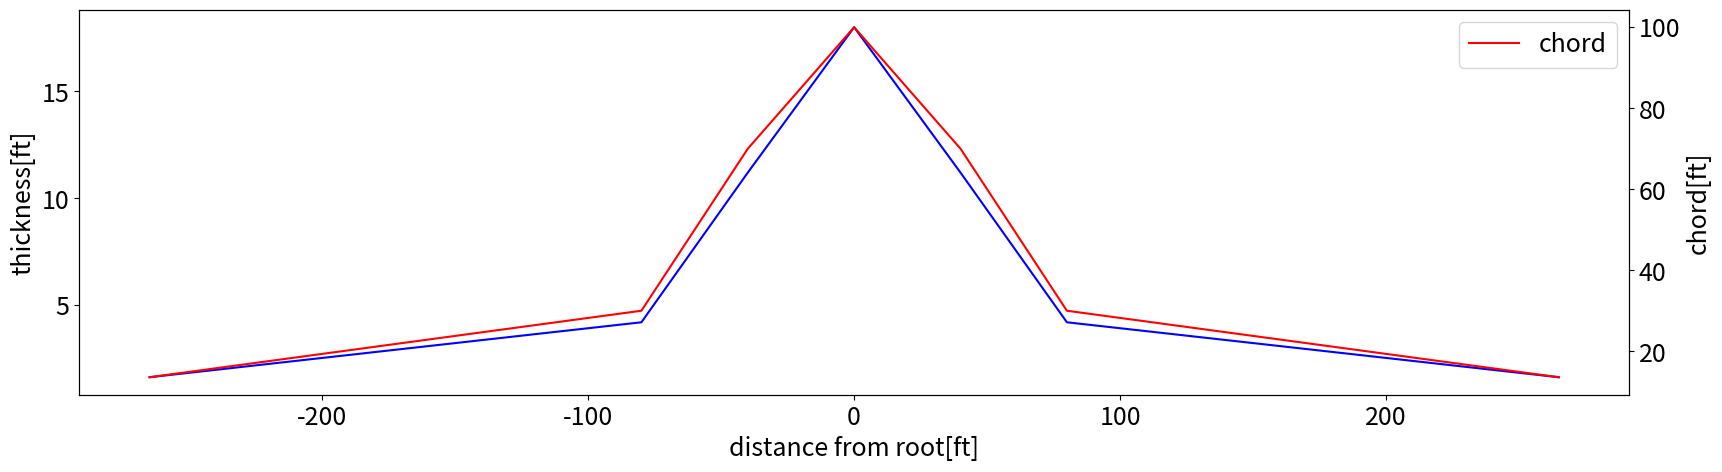

The matplotlib source for this figure: (Note: this script raises an exception after producing the figure.)
#!/usr/bin/env python3
# -*- coding: utf-8 -*-
"""
Created on Wed Feb 14 14:16:33 2018

@author: keidaiiiyama
"""

import math as m
import matplotlib.pyplot as plt

inch2feet = 0.0833
PI = 3.1415
rad2deg = 180 / PI
deg2rad = PI / 180
ft3togal = 7.480

#胴体計算
print("胴体計算")
#width
economy = 356
buisness = 64
subsec_ne = 5
subsec_nb = 3
seet_per_subsec_e = 6
seet_per_subsec_b = 4
seet_width_e = 21
seet_width_b = 30
corridor = 25
corridor_b = 30
wall = 5
subsec_we = seet_per_subsec_e * seet_width_e + corridor
subsec_wb = seet_per_subsec_b * seet_width_b + corridor_b
print("subsetion width(economy)",subsec_we)
print("subsetion width(buisness)",subsec_wb)
d_in1 = subsec_we * subsec_ne + wall * (subsec_ne - 1)
d_in2 = subsec_wb * subsec_nb + wall * (subsec_nb - 1)
d_out = d_in1 + 12
print("d_in(1st floor): ",d_in1,"[in]")
print("d_in(2nd floor): ",d_in2,"[in]")
print("d_out: ",d_out,"[in] ",d_out*0.0833,"[ft]")

#length
seetpitch_buisness = 65 #inch
seetpitch_economy = 33 #inch
seet_per_row_e = subsec_ne * seet_per_subsec_e
seet_per_row_b = subsec_nb * seet_per_subsec_b
row_economy = int(economy / seet_per_row_e + 1)
row_buisness = int(buisness / seet_per_row_b + 1)
print("seet_per_row(economy)",seet_per_row_e)
print("seet_per_row(buisness)",seet_per_row_b)
print("row_number (economy)",row_economy)
print("row_number (buisness)",row_buisness)
economy_length = seetpitch_economy * row_economy + corridor * 2
buisness_length = seetpitch_buisness * row_buisness + corridor * 2
print("economy_length",economy_length*0.0833,"[ft]")
print("buisness_length",buisness_length*0.0833,"[ft]")
lf = 1.3 * buisness_length * inch2feet #ft
print("length:",lf,"[ft]")
print()

# Thrust

T = 244044
print("推力計算")
print("Thrust:",T/3,"[Ib]")

#主翼計算
print()
print("主翼計算")
ar = 9.0
S = 7798.4
print("S",S,"[ft^2]")

b = m.sqrt(S*ar) #[ft]
print("wing span: ",b,"[ft]")
lamda = 0.3
w_to = 896000
w_pl = 93476
mff = 0.63
w_f = (1-mff)*w_to - w_pl
print("w_f:",w_f)
q = 194 #巡航時動圧
cla = 5 * deg2rad
alpha_i = 0 #胴体取り付け角
t_root = 0.18
t_tip = 0.12
rho_f = 6.7

#長さ
cr = 2/(1 + lamda) * m.sqrt(S/ar) #ft
print("C_root:",cr)
ct = 2/(1 + 1/lamda) * m.sqrt(S/ar) #ft
print("c_tip:",ct)
print()

#厚さ
thickness_root = 110 * t_root
thickness_tip = ct * t_tip
print("thickness_root",thickness_root,"[ft]")
print("thickness_tip",thickness_tip,"[ft]")
mode = "plot"

if mode=="plot":
 plt.rcParams["font.size"] = 18
 fig = plt.figure(figsize = (20,5))
 ax1 = fig.add_subplot(111)
 x = [-b,-80,-40,0,40,80,b]
 y1 = [thickness_tip,4.2,11.2,18,11.2,4.2,thickness_tip]
 ax1.set_xlabel("distance from root[ft]")
 ax1.set_ylabel("thickness[ft]")
 ln1 = ax1.plot(x,y1,color="blue",label="thickness")

 ax2 = ax1.twinx()
 y2 = [ct,30,70,100,70,30,ct]
 ax2.set_ylabel("chord[ft]")
 ln2 = ax2.plot(x,y2,color="red",label="chord")
 plt.legend()
 plt.savefig("./images/wingthickness.png")
 plt.show()
 print()

# 平均空力翼弦
c_mean = 2/3 * cr * (1+lamda+lamda*lamda)/(1+lamda)
print("cmean",c_mean)
cl_cruise = (w_to - 0.4 * w_f)/(q * S)
print("cl_cruise",cl_cruise)
alpha_i = cl_cruise/cla
print("alpha_i:",alpha_i)
v_t = 0.54 * S * S/b * t_root * (1 + lamda * m.sqrt(t_tip/t_root) + lamda **2 * t_tip/t_root) \
                                / ((1 + lamda)**2)
print("燃料タンク容量vt",v_t)
v_f = w_f/rho_f
print("必要な燃料体積vf",v_f)
print()

#wheel
print("タイヤのサイジング")
w_to = 896000
w_nw = 0.15 * w_to /4
print("w_nw: ",w_nw)
w_mw = 0.85 * w_to /8
print("w_mw: ",w_mw)
main_d = 1.63 * pow(w_mw,0.315)
print("main_d: ",main_d, "[in]  ", main_d * inch2feet, "[ft]")
main_width = 0.1043 * pow(w_mw,0.480)
print("main_width: ",main_width, "[in]  ", main_width * inch2feet, "[ft]")
nose_d = main_d * 0.7
print("nose_d: ",nose_d, "[in]  ", nose_d * inch2feet, "[ft]")
nose_width = main_width * 0.7
print("nose_width: ",nose_width, "[in]  ", nose_width * inch2feet, "[ft]")
print()

#Weight
print("重量の決定")
print("主翼")
n_ult = 3.8
r_angle = 30 #後退角
w_mzf = w_to - w_f
S_w = S * 1.2
print("S_w:", S_w)
print("w_mzf: ",w_mzf)
r_angle_half = m.atan((b / 2 * m.tan(deg2rad * r_angle) + ct/4 - cr/4)/(b/2))
print("r_angle_half: ",rad2deg * r_angle_half)
w_wing = 0.0017 * w_mzf * pow(b/m.cos(r_angle_half),0.75) * (1 + m.sqrt(6.25 / b * m.cos(r_angle_half))) \
       * pow(n_ult,0.55) * m.pow(b * S_w /(t_root * cr * w_mzf * m.cos(r_angle_half)),0.30)
print("w_wing: ",w_wing)

print("胴体")
s_fus = 2 * (12.2 * 65.5 + 45 * 12.2 + 65.5 * 45)
print("s_fus: ",s_fus," [ft^2]")
vd = 822 #[ft]
w_fus = 0.0065 * m.sqrt(vd) * 1.85 * pow(s_fus,1.2)
print("w_fus: ",w_fus," [Ib]")

print("ナセル重量")
t_to = 244044
w_nacelle = 0.065 * t_to
print("w_nacelle",w_nacelle)

print("脚重量")
k_gr = 1.0
w_mg = k_gr * (40 + 0.16*pow(w_to,0.75) + 0.019*w_to + 1.5 * pow(10,-5) * pow(w_to,1.5))
w_ng = k_gr * (20 + 0.10*pow(w_to,0.75) + 2.0 * pow(10,-6) * pow(w_to,1.5))
w_g = w_mg + w_ng;
print("w_mg: ",w_mg,"[Ib]")
print("w_ng: ",w_ng,"[Ib]")
print("w_g: ",w_g,"[Ib]")

print("推進系統重量")
w_eng = 15596 * 3
w_p = 1.16 * w_eng + 5950
print("w_eng: ",w_eng,"[Ib]")
print("w_p: ",w_p,"[Ib]")

print("装備品重量")
f_fix = 0.08
w_fix = f_fix * w_to
print("w_fix: ",w_fix,"[Ib]")

print("運用に必要なアイテム重量")
n_crew = 17
w_op = 187 * n_crew + 35 * 420
print("w_op: ",w_op,"[Ib]")

print("運用空虚重量")
w_tfo = w_to * 0.005
print("w_tfo: ",w_tfo,"[Ib]")
w_crew = 3485
print("w_crew: ",w_crew,"[Ib]")
w_me = w_wing + w_fus + w_nacelle + w_g
w_oe = w_me + w_p + w_fix + w_tfo + w_crew + w_op
print("w_oe: ",w_oe,"[Ib]")
w_oe2 = 471943 + w_tfo + w_crew + w_op
print("W_oe(report 2): ",w_oe2,"[Ib]")
print("error:", (w_oe2 - w_oe)/w_oe)
